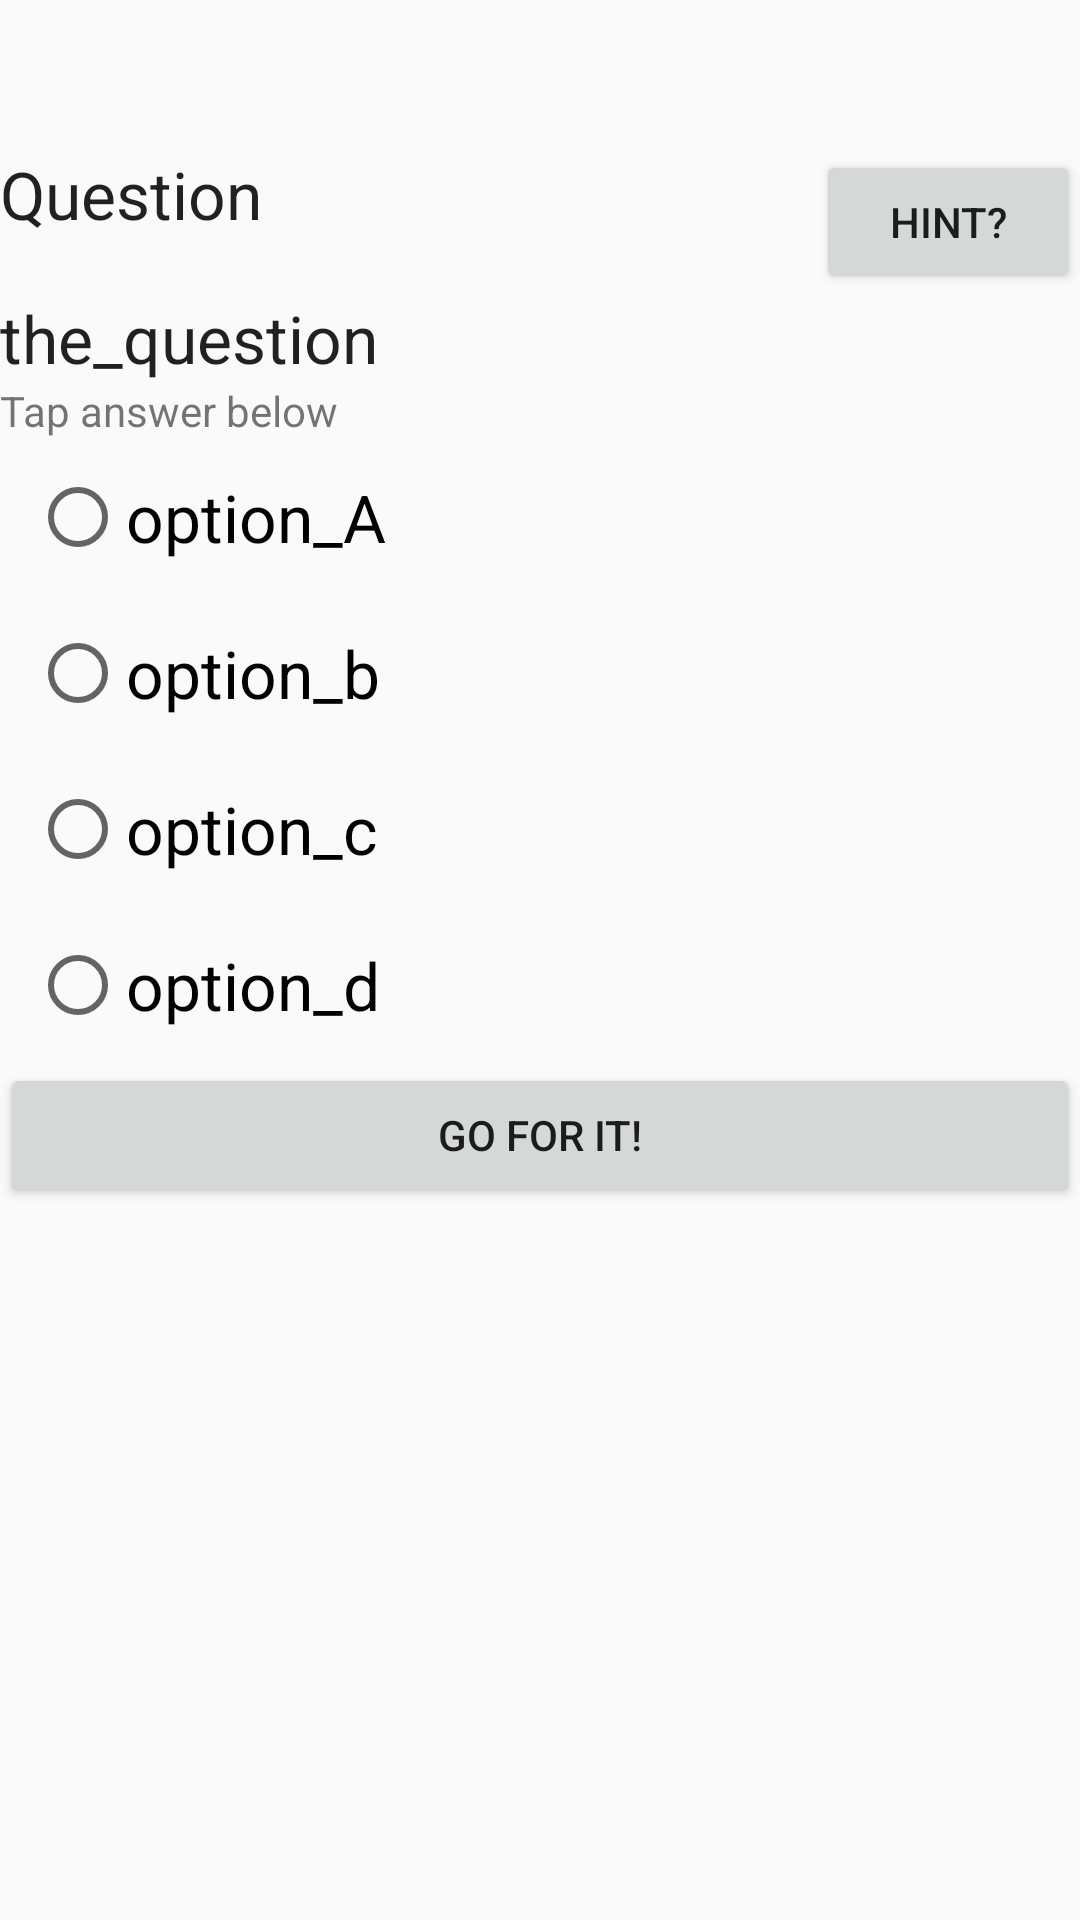

Reconstruct the res/layout file that produces this screen, plus the resources it refers to.
<!-- AndroidManifest.xml: application theme AppTheme -->
<!-- res/layout/activity_question_viewer.xml -->
<FrameLayout xmlns:android="http://schemas.android.com/apk/res/android"
    xmlns:tools="http://schemas.android.com/tools"
    android:id="@+id/container"
    android:layout_width="match_parent"
    android:layout_height="match_parent"
    tools:context="com.example.sniptease.QuestionViewerActivity"
    tools:ignore="MergeRootFrame" >

    <LinearLayout
        android:layout_width="match_parent"
        android:layout_height="match_parent"
        android:layout_marginTop="50dp"
        android:orientation="vertical" >

        <RelativeLayout
            android:layout_width="match_parent"
            android:layout_height="wrap_content" >

            <TextView
                android:id="@+id/view_profile_username"
                android:layout_width="wrap_content"
                android:layout_height="wrap_content"
                android:text="Question"
                android:textAppearance="?android:attr/textAppearanceLarge" />

            <Button
                android:id="@+id/question_hint"
                android:layout_width="wrap_content"
                android:layout_height="wrap_content"
                android:layout_alignParentRight="true"
                android:layout_alignParentTop="true"
                android:onClick="hintButtonOnClick"
                android:text="HINT?" />

        </RelativeLayout>

        <TextView
            android:id="@+id/question_view"
            android:layout_width="wrap_content"
            android:layout_height="wrap_content"
            android:text="the_question"
            android:textAppearance="?android:attr/textAppearanceLarge" />

        <TextView
            android:layout_width="wrap_content"
            android:layout_height="wrap_content"
            android:text="Tap answer below" />

        <RadioGroup
            android:id="@+id/question_radio_group"
            android:layout_width="wrap_content"
            android:layout_height="wrap_content"
            android:orientation="vertical" >

            <RadioButton
                android:id="@+id/question_option_a"
                android:layout_width="wrap_content"
                android:layout_height="wrap_content"
                android:layout_margin="10dp"
                android:text="option_A"
                android:textAppearance="?android:attr/textAppearanceLarge" />

            <RadioButton
                android:id="@+id/question_option_b"
                android:layout_width="wrap_content"
                android:layout_height="wrap_content"
                android:layout_margin="10dp"
                android:text="option_b"
                android:textAppearance="?android:attr/textAppearanceLarge" />

            <RadioButton
                android:id="@+id/question_option_c"
                android:layout_width="wrap_content"
                android:layout_height="wrap_content"
                android:layout_margin="10dp"
                android:text="option_c"
                android:textAppearance="?android:attr/textAppearanceLarge" />

            <RadioButton
                android:id="@+id/question_option_d"
                android:layout_width="wrap_content"
                android:layout_height="wrap_content"
                android:layout_margin="10dp"
                android:text="option_d"
                android:textAppearance="?android:attr/textAppearanceLarge" />
        </RadioGroup>

        <Button
            android:id="@+id/question_submit"
            android:layout_width="match_parent"
            android:layout_height="wrap_content"
            android:onClick="submitButtonOnClick"
            android:text="GO FOR IT!" />

        <Button
            android:id="@+id/question_begin"
            android:layout_width="fill_parent"
            android:layout_height="wrap_content"
            android:text="BEGIN QUESTION"
            android:visibility="gone" />
    </LinearLayout>

</FrameLayout>
<!-- resources referenced by this layout -->
<resources>
  <style name="AppTheme" parent="Theme.AppCompat.Light">
          
      </style>
</resources>
